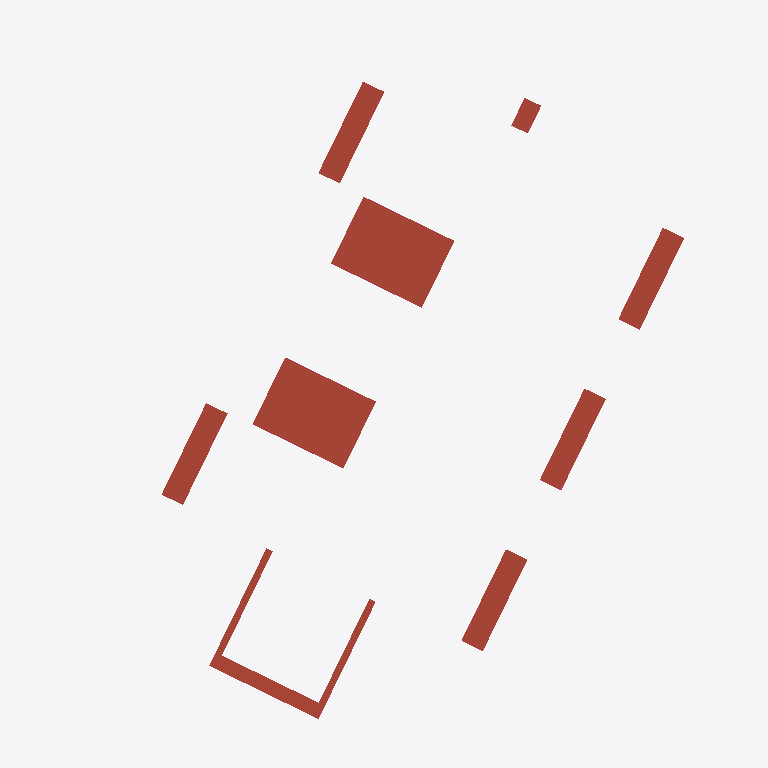
Plan cut of the same IFC building model at storey '00_P02_FF' (level 262.19 m, cut at 263.59 m), seen from above with north up, elements coloured by IFC class (only those large enough to see are counted): 11 roofs (red-brown). No cut surface shows.
Extent 199.3 m × 217.0 m × 36.1 m (x, y, z). Storeys (13): 00_000_FF_CorsoReg.Margherita at 243.43 m; 00_PRC_FF at 247.18 m; 00_000_FF_CorsoAppioClaudio at 249.70 m; 00_P00_FF at 251.31 m; 00_P01_FF at 256.75 m; 00_P02_FF at 262.19 m; 00_P03_FF at 267.63 m; 00_PC1_FF at 271.09 m; 00_P04_FF at 272.43 m; 00_P05_FF at 277.23 m; 00_PC2_FF at 280.69 m; 00_P06_FF at 281.87 m; 00_PC3_FF at 285.33 m. Elements (121): 121 IfcRoof.

HEADER;
FILE_DESCRIPTION(('ViewDefinition [CoordinationView_V2.0]','RevitIdentifiers [ContentGUID: dc5b30d9-be18-4762-a84a-a7b42c576090, VersionGUID: 18dd77be-4cd2-4390-a543-0eb2ad93e440, NumberOfSaves: 5118]','CoordinateReference [CoordinateBase: Shared Coordinates, ProjectSite: NHT_PFTE-Globale]'),'2;1');
FILE_NAME('000001_FTE_00_000_ARC_PIM_000_ROOF.ifc','2025-07-17T16:29:59+01:00',(''),(''),'ODA SDAI 24.12','Autodesk Revit 25.3.0.46 (ENU) - IFC 25.3.0.46','');
FILE_SCHEMA(('IFC2X3'));
ENDSEC;
DATA;
#27=IFCPROJECT('3wkJM6kzb3JPkadonU6Gd8',#18,'000001',$,$,'Nuovo Ospedale per l’ASL Città di Torino','FTE',(#22),#36591);
#89=IFCSITE('3wkJM6kzb3JPkadonU6GdA',#18,'Default',$,$,#88,$,$,.ELEMENT.,(42,24,53,508911),(-71,-15,-29,-58837),0.0,$,$);
#32=IFCBUILDING('3wkJM6kzb3JPkadonU6Gd9',#18,'00',$,$,#30,$,'00',.ELEMENT.,$,$,#31);
#36=IFCBUILDINGSTOREY('1oUzBzUGHB2QDLuQDBcOe_',#18,'00_000_FF_CorsoReg.Margherita',$,'Level:Livelli PFTE_QuotaAssoluta',#35,$,'00_000_FF_CorsoReg.Margherita',.ELEMENT.,243429.99999999994);
#40=IFCBUILDINGSTOREY('3hfyH8aY91Wvixrhxpw8ek',#18,'00_PRC_FF',$,'Level:Livelli PFTE_QuotaAssoluta',#39,$,'00_PRC_FF',.ELEMENT.,247179.99999999994);
#44=IFCBUILDINGSTOREY('0GnRyFKUz9reS$LRmOnCVR',#18,'00_000_FF_CorsoAppioClaudio',$,'Level:Livelli PFTE_QuotaAssoluta',#43,$,'00_000_FF_CorsoAppioClaudio',.ELEMENT.,249699.9999999999);
#48=IFCBUILDINGSTOREY('1oUzBzUGHB2QDLuQDBcOeu',#18,'00_P00_FF',$,'Level:Livelli PFTE_QuotaAssoluta',#47,$,'00_P00_FF',.ELEMENT.,251309.99999999994);
#52=IFCBUILDINGSTOREY('3hfyH8aY91Wvixrhxpw8ej',#18,'00_P01_FF',$,'Level:Livelli PFTE_QuotaAssoluta',#51,$,'00_P01_FF',.ELEMENT.,256749.99999999994);
#56=IFCBUILDINGSTOREY('3hfyH8aY91Wvixrhxpw8ei',#18,'00_P02_FF',$,'Level:Livelli PFTE_QuotaAssoluta',#55,$,'00_P02_FF',.ELEMENT.,262189.99999999994);
#60=IFCBUILDINGSTOREY('3hfyH8aY91Wvixrhxpw8ep',#18,'00_P03_FF',$,'Level:Livelli PFTE_QuotaAssoluta',#59,$,'00_P03_FF',.ELEMENT.,267630.0);
#64=IFCBUILDINGSTOREY('0O5L4ovcL53e8dM1lYWTZB',#18,'00_PC1_FF',$,'Level:Livelli PFTE_QuotaAssoluta',#63,$,'00_PC1_FF',.ELEMENT.,271093.0);
#68=IFCBUILDINGSTOREY('3hfyH8aY91Wvixrhxpw8eo',#18,'00_P04_FF',$,'Level:Livelli PFTE_QuotaAssoluta',#67,$,'00_P04_FF',.ELEMENT.,272430.0);
#72=IFCBUILDINGSTOREY('3hfyH8aY91Wvixrhxpw8en',#18,'00_P05_FF',$,'Level:Livelli PFTE_QuotaAssoluta',#71,$,'00_P05_FF',.ELEMENT.,277230.0);
#76=IFCBUILDINGSTOREY('0O5L4ovcL53e8dM1lYWTZE',#18,'00_PC2_FF',$,'Level:Livelli PFTE_QuotaAssoluta',#75,$,'00_PC2_FF',.ELEMENT.,280693.0);
#80=IFCBUILDINGSTOREY('3hfyH8aY91Wvixrhxpw8em',#18,'00_P06_FF',$,'Level:Livelli PFTE_QuotaAssoluta',#79,$,'00_P06_FF',.ELEMENT.,281870.0);
#84=IFCBUILDINGSTOREY('1oUzBzUGHB2QDLuQDBcOe$',#18,'00_PC3_FF',$,'Level:Livelli PFTE_QuotaAssoluta',#83,$,'00_PC3_FF',.ELEMENT.,285333.0);
#159=IFCROOF('0qZFdT7aD9ZB7Pnp09Q7IH',#18,'Basic Roof:T06-CV_RO-TER_624mm_CoperturasottoVerdePensile:1313035',$,'Basic Roof:T06-CV_RO-TER_624mm_CoperturasottoVerdePensile',#91,#158,'1313035',.NOTDEFINED.);
#22819=IFCROOF('2rJwKZS2PBM8$VrdY6AGSb',#18,'Basic Roof:T06-CV_RO-TER_624mm_CoperturasottoVerdePensile:4818089',$,'Basic Roof:T06-CV_RO-TER_624mm_CoperturasottoVerdePensile',#22755,#22818,'4818089',.NOTDEFINED.);
#34933=IFCROOF('0eAa5b45X9avR_TFPzLi2f',#18,'Basic Roof:T09.c-CV_FL-MBR_285mm_CoperturePensilineMain:5548240',$,'Basic Roof:T09.c-CV_FL-MBR_285mm_CoperturePensilineMain',#34869,$,'5548240',.NOTDEFINED.);
#35175=IFCROOF('0vO7M$qy93mQcEPtzaoh0p',#18,'Basic Roof:T02-CV_RO-PIE_290mm_Terrazze:5735136',$,'Basic Roof:T02-CV_RO-PIE_290mm_Terrazze',#35143,#35174,'5735136',.NOTDEFINED.);
#35135=IFCROOF('0vO7M$qy93mQcEPtzaoh0i',#18,'Basic Roof:T02-CV_RO-PIE_290mm_Terrazze:5735129',$,'Basic Roof:T02-CV_RO-PIE_290mm_Terrazze',#35103,#35134,'5735129',.NOTDEFINED.);
#35215=IFCROOF('0vO7M$qy93mQcEPtzaoh1B',#18,'Basic Roof:T02-CV_RO-PIE_290mm_Terrazze:5735147',$,'Basic Roof:T02-CV_RO-PIE_290mm_Terrazze',#35183,#35214,'5735147',.NOTDEFINED.);
#35095=IFCROOF('0vO7M$qy93mQcEPtzaoh2s',#18,'Basic Roof:T02-CV_RO-PIE_290mm_Terrazze:5735120',$,'Basic Roof:T02-CV_RO-PIE_290mm_Terrazze',#35063,#35094,'5735120',.NOTDEFINED.);
#22669=IFCROOF('2rJwKZS2PBM8$VrdY6AG0K',#18,'Basic Roof:T02-CV_RO-PIE_290mm_Terrazze:4818032',$,'Basic Roof:T02-CV_RO-PIE_290mm_Terrazze',#22567,#22668,'4818032',.NOTDEFINED.);
#22740=IFCROOF('2rJwKZS2PBM8$VrdY6AGRa',#18,'Basic Roof:T04-CV_RO-PIE_240mm_CoperturaterrazzeBo:4818059',$,'Basic Roof:T04-CV_RO-PIE_240mm_CoperturaterrazzeBo',#22677,#22739,'4818059',.NOTDEFINED.);
#22890=IFCROOF('2rJwKZS2PBM8$VrdY6AGSg',#18,'Basic Roof:T04-CV_RO-PIE_240mm_CoperturaterrazzeBo:4818096',$,'Basic Roof:T04-CV_RO-PIE_240mm_CoperturaterrazzeBo',#22827,#22889,'4818096',.NOTDEFINED.);
#11259=IFCROOF('1B8BAQcbn4UBs$EX28y5W4',#18,'Basic Roof:T01-CV_FL-MBR_285mm_CopertureTecniche:4114254',$,'Basic Roof:T01-CV_FL-MBR_285mm_CopertureTecniche',#11227,#11258,'4114254',.NOTDEFINED.);
ENDSEC;
